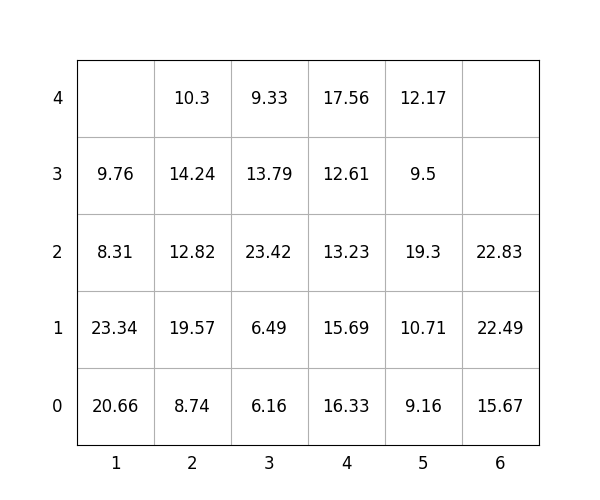

The data file committed next to this chart (first rows):
idx, loc_x, loc_y, loc_z, weight, group, score, seq, reloc, size(ft)
1, 4, 0, 0, 16.33, 0, 16.33, 1, 1.0, 20
2, 6, 0, 0, 15.67, 2, 215.7, 2, 0, 20
3, 3, 0, 0, 6.16, 0, 6.16, 3, 1.0, 20
4, 4, 0, 1, 15.69, 1, 115.7, 4, 1.0, 20
5, 6, 0, 1, 22.49, 3, 322.5, 5, 1.0, 20
6, 1, 0, 0, 20.66, 0, 20.66, 6, 1.0, 20
7, 4, 0, 2, 13.23, 1, 113.2, 7, 1.0, 20
8, 1, 0, 1, 23.34, 0, 23.34, 8, 1.0, 20
9, 2, 0, 0, 8.74, 0, 8.74, 9, 0, 20
10, 4, 0, 3, 12.61, 3, 312.6, 10, 1.0, 20
11, 5, 0, 0, 9.16, 2, 209.2, 11, 1.0, 20
12, 6, 0, 2, 22.83, 2, 222.8, 12, 1.0, 20
13, 2, 0, 1, 19.57, 0, 19.57, 13, 1.0, 20
14, 3, 0, 1, 6.49, 1, 106.5, 14, 1.0, 20
15, 3, 0, 2, 23.42, 1, 123.4, 15, 1.0, 20
16, 5, 0, 1, 10.71, 2, 210.7, 16, 1.0, 20
17, 3, 0, 3, 13.79, 1, 113.8, 17, 1.0, 20
18, 5, 0, 2, 19.3, 2, 219.3, 18, 1.0, 20
19, 5, 0, 3, 9.5, 2, 209.5, 19, 1.0, 20
20, 1, 0, 2, 8.31, 0, 8.31, 20, 1.0, 20
21, 1, 0, 3, 9.76, 0, 9.76, 21, 1.0, 20
22, 5, 0, 4, 12.17, 2, 212.2, 22, 1.0, 20
23, 3, 0, 4, 9.33, 1, 109.3, 23, 1.0, 20
24, 2, 0, 2, 12.82, 0, 12.82, 24, 1.0, 20
25, 2, 0, 3, 14.24, 0, 14.24, 25, 1.0, 20
26, 4, 0, 4, 17.56, 3, 317.6, 26, 1.0, 20
27, 2, 0, 4, 10.3, 0, 10.3, 27, 1.0, 20
